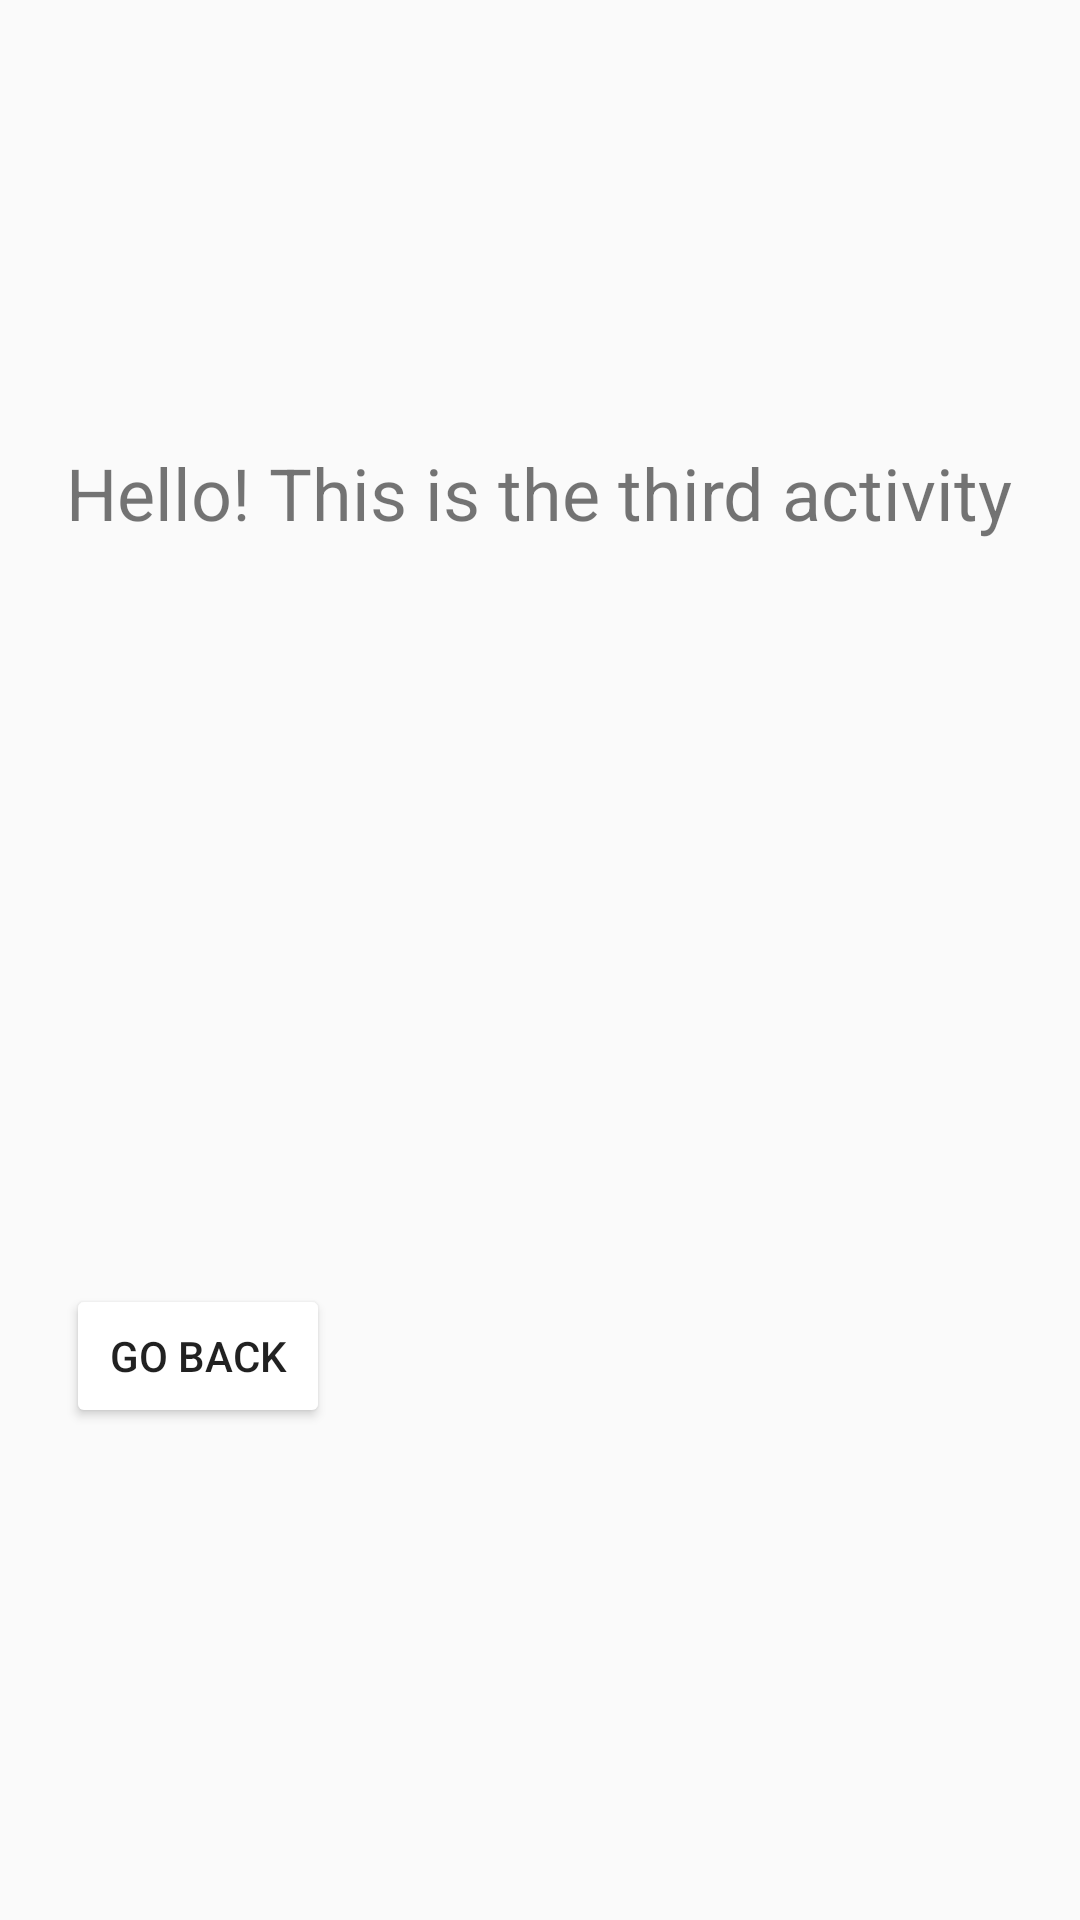

Android layout source for this screen:
<!-- AndroidManifest.xml: application theme Theme.MAD_2024_App -->
<!-- res/layout/activity_third.xml -->
<?xml version="1.0" encoding="utf-8"?>
<androidx.drawerlayout.widget.DrawerLayout xmlns:android="http://schemas.android.com/apk/res/android"
    xmlns:app="http://schemas.android.com/apk/res-auto"
    xmlns:tools="http://schemas.android.com/tools"
    android:id="@+id/drawer_layout"
    android:layout_width="match_parent"
    android:layout_height="match_parent"
    tools:context=".Activities.ThirdActivity">

    <RelativeLayout xmlns:android="http://schemas.android.com/apk/res/android"
        xmlns:app="http://schemas.android.com/apk/res-auto"
        android:layout_width="match_parent"
        android:layout_height="match_parent"
        android:background="?attr/mainBackgroundColor"
        android:gravity="center"
        android:padding="16dp"
        tools:context=".Activities.ThirdActivity">

        <TextView
            android:id="@+id/message"
            android:layout_width="wrap_content"
            android:layout_height="wrap_content"
            android:text="Hello! This is the third activity"
            android:textSize="24sp" />

        <Button
            android:id="@+id/undo"
            android:layout_width="wrap_content"
            android:layout_height="wrap_content"
            android:layout_centerVertical="true"
            android:layout_marginBottom="16dp"
            android:backgroundTint="?attr/buttonColor"
            android:backgroundTintMode="src_atop"
            android:onClick="onPrevButtonClick"
            android:text="@string/button_previous" />
    </RelativeLayout>

    <com.google.android.material.navigation.NavigationView
        android:id="@+id/nav_view_drawer"
        android:layout_width="wrap_content"
        android:layout_height="match_parent"
        android:layout_gravity="start"
        android:fitsSystemWindows="true"
        app:headerLayout="@layout/nav_header"
        app:menu="@menu/drawer_menu" />
</androidx.drawerlayout.widget.DrawerLayout>
<!-- res/layout/nav_header.xml (included above) -->
<?xml version="1.0" encoding="utf-8"?>
<LinearLayout xmlns:android="http://schemas.android.com/apk/res/android"
    android:layout_width="match_parent"
    android:layout_height="wrap_content"
    xmlns:app="http://schemas.android.com/apk/res-auto"
    android:orientation="horizontal"
    android:padding="16dp"
    android:background="?attr/drawerBackgroundColor"
    android:gravity="center_vertical">

    <ImageView
        android:id="@+id/appIconImageView"
        android:layout_marginStart="10dp"
        android:layout_width="96dp"
        android:layout_height="96dp"
        android:src="@drawable/donut"
        android:contentDescription="DonutLogo" />

    <LinearLayout
        android:layout_width="wrap_content"
        android:layout_height="wrap_content"
        android:orientation="vertical"
        android:paddingStart="8dp">

        <TextView
            android:id="@+id/headerTextView"
            android:layout_width="wrap_content"
            android:layout_height="wrap_content"
            android:text="@string/app_name"
            android:textColor="@color/white"
            android:textSize="24sp" />

        <TextView
            android:id="@+id/header_email"
            android:layout_width="wrap_content"
            android:layout_height="wrap_content"
            android:text="Where my donut at?" />
    </LinearLayout>
</LinearLayout>
<!-- resources referenced by this layout -->
<resources>
  <color name="white">#FFFFFFFF</color>
  <!-- drawable donut: png bitmap (drawable, 4956 bytes) -->
  <string name="app_name">CopFinder</string>
  <string name="button_previous">Go Back</string>
  <style name="Theme.MAD_2024_App" parent="android:Theme.Material.Light.NoActionBar">
  
      
      <item name="windowActionBar">false</item>
      <item name="windowNoTitle">true</item>
      </style>
</resources>
